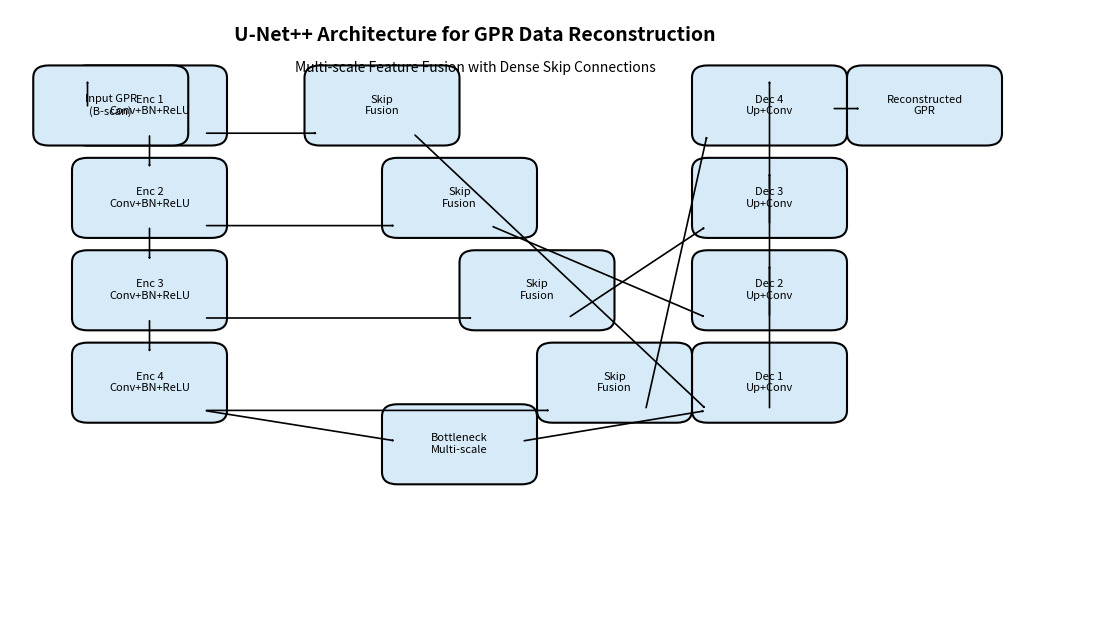

Generate this figure with matplotlib:
import matplotlib.pyplot as plt
from matplotlib.patches import FancyBboxPatch, FancyArrowPatch

# Create canvas
fig, ax = plt.subplots(figsize=(14, 8))
ax.set_xlim(0, 14)
ax.set_ylim(0, 10)
ax.axis('off')

# Function to draw blocks
def draw_block(x, y, text):
    box = FancyBboxPatch(
        (x, y), 1.6, 0.9,
        boxstyle="round,pad=0.2",
        linewidth=1.5,
        edgecolor='black',
        facecolor='#d6eaf8'
    )
    ax.add_patch(box)
    ax.text(x + 0.8, y + 0.45, text,
            ha='center', va='center', fontsize=8)

# Function to draw arrows
def draw_arrow(x1, y1, x2, y2):
    arrow = FancyArrowPatch(
        (x1, y1), (x2, y2),
        arrowstyle='->',
        linewidth=1.2
    )
    ax.add_patch(arrow)

# ---------------------------
# Encoder (Downsampling)
# ---------------------------
encoder_y = [8, 6.5, 5, 3.5]
for i, y in enumerate(encoder_y):
    draw_block(1, y, f"Enc {i+1}\nConv+BN+ReLU")

# ---------------------------
# Decoder (Upsampling)
# ---------------------------
decoder_y = [3.5, 5, 6.5, 8]
for i, y in enumerate(decoder_y):
    draw_block(9, y, f"Dec {i+1}\nUp+Conv")

# ---------------------------
# Bottleneck
# ---------------------------
draw_block(5, 2.5, "Bottleneck\nMulti-scale")

# ---------------------------
# Dense Skip Connections (U-Net++)
# ---------------------------
for i in range(4):
    draw_block(4 + i, 8 - i*1.5, "Skip\nFusion")

# ---------------------------
# Input & Output
# ---------------------------
draw_block(0.5, 8, "Input GPR\n(B-scan)")
draw_block(11, 8, "Reconstructed\nGPR")

# ---------------------------
# Arrows: Encoder Flow
# ---------------------------
for i in range(3):
    draw_arrow(1.8, encoder_y[i], 1.8, encoder_y[i+1] + 0.9)

# ---------------------------
# Arrows: Encoder → Bottleneck
# ---------------------------
draw_arrow(2.5, 3.5, 5, 3)

# ---------------------------
# Bottleneck → Decoder
# ---------------------------
draw_arrow(6.6, 3, 9, 3.5)

# ---------------------------
# Decoder Flow
# ---------------------------
for i in range(3):
    draw_arrow(9.8, decoder_y[i], 9.8, decoder_y[i+1] + 0.9)

# ---------------------------
# Skip Connections (horizontal)
# ---------------------------
for i in range(4):
    draw_arrow(2.5, encoder_y[i], 4 + i, 8 - i*1.5)
    draw_arrow(4 + i + 1.2, 8 - i*1.5, 9, decoder_y[i])

# ---------------------------
# Input → Encoder
# ---------------------------
draw_arrow(1, 8.4, 1, 8.9)

# ---------------------------
# Decoder → Output
# ---------------------------
draw_arrow(10.6, 8.4, 11, 8.4)

# ---------------------------
# Titles
# ---------------------------
ax.text(6, 9.5, "U-Net++ Architecture for GPR Data Reconstruction",
        fontsize=14, ha='center', fontweight='bold')

ax.text(6, 9.0, "Multi-scale Feature Fusion with Dense Skip Connections",
        fontsize=10, ha='center')

# ---------------------------
# Save Image
# ---------------------------
plt.savefig("unetpp_architecture.png", dpi=300, bbox_inches='tight')
plt.show()
